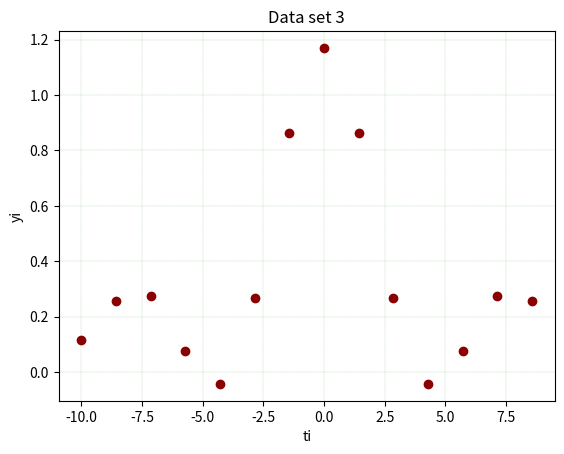

Write the Python code that produced this figure.
import numpy as np
import math
ti = np.arange(-10, 10, 20/14)
yi = [0.17+math.sin(t)/(t) for t in ti]

import matplotlib.pyplot as plt
plt.scatter(ti, yi, color="darkred")
plt.xlabel("ti")
plt.ylabel("yi")
plt.title("Data set 3")
plt.grid(color="green", linestyle="--", linewidth=0.1)
plt.show()